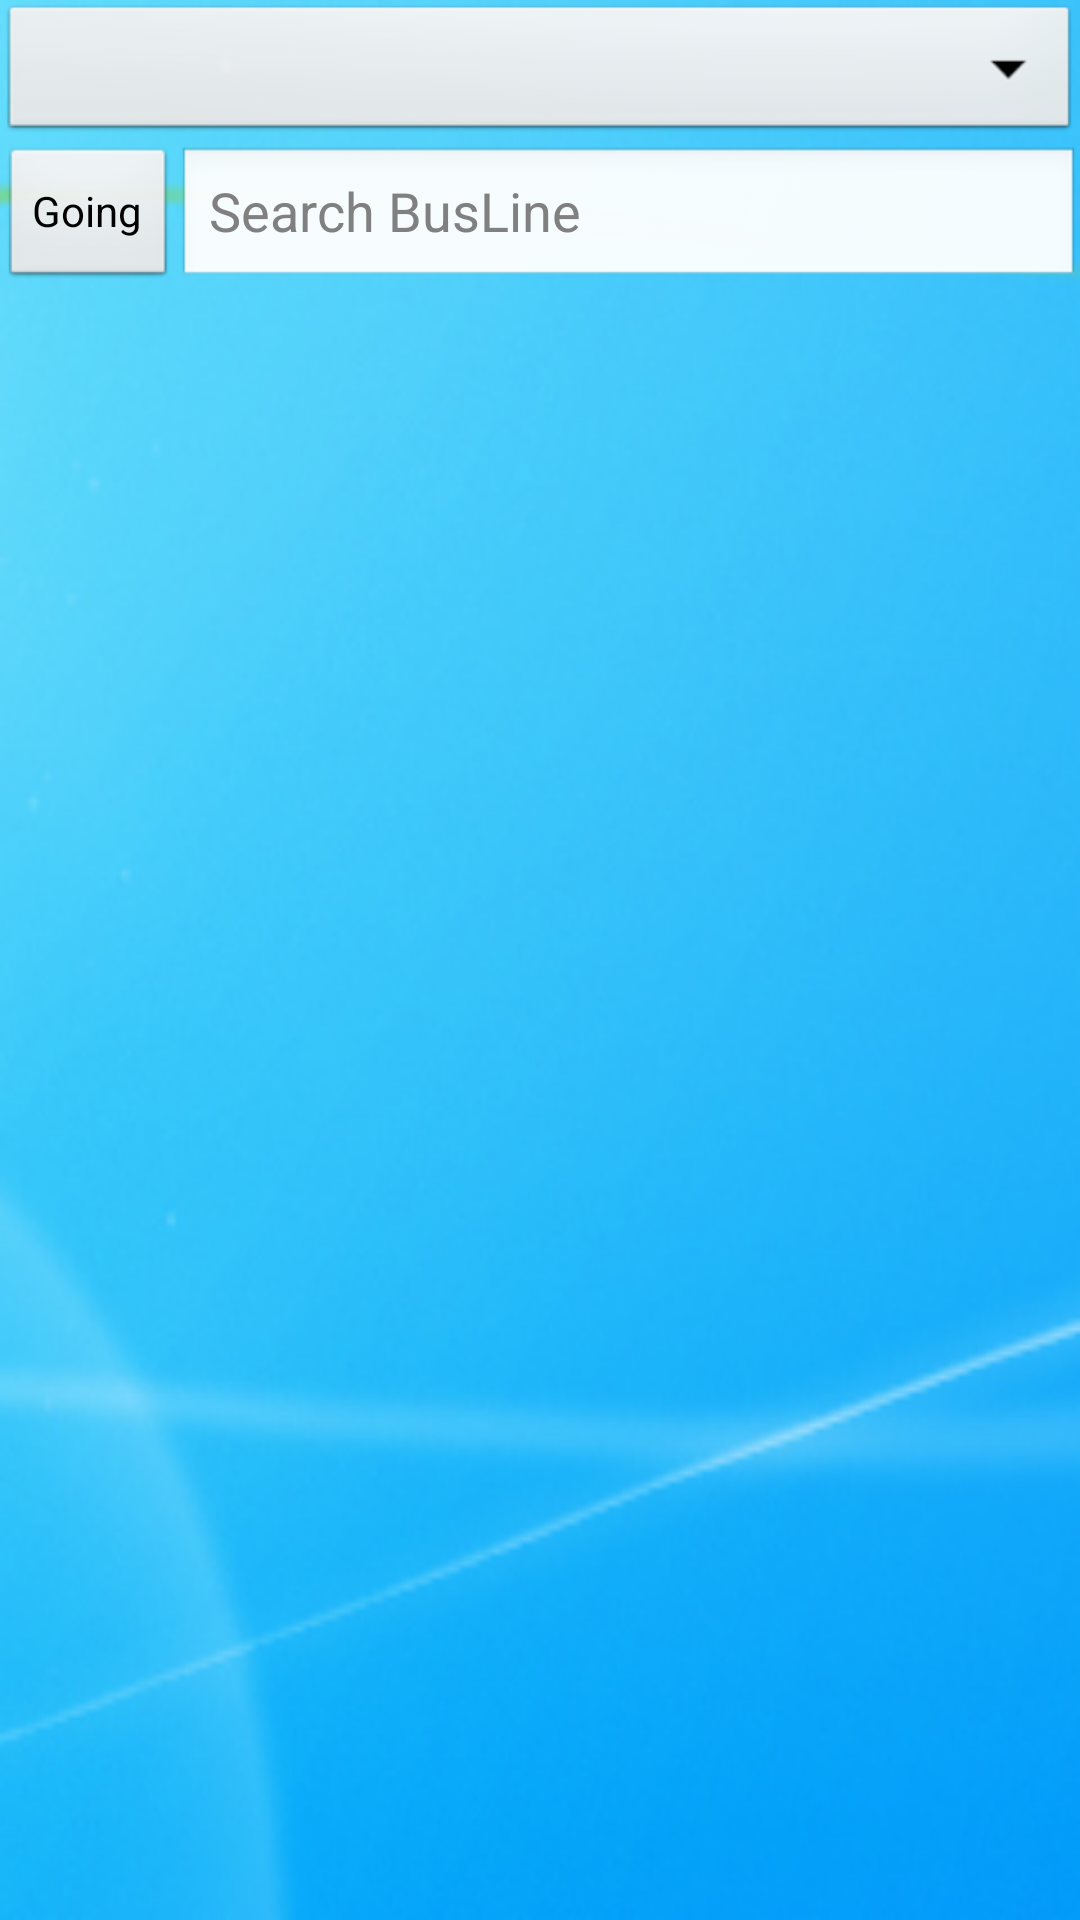

Reconstruct the res/layout file that produces this screen, plus the resources it refers to.
<!-- AndroidManifest.xml: application theme app_theme -->
<!-- res/layout/main.xml -->
<?xml version="1.0" encoding="utf-8"?>
<LinearLayout xmlns:android="http://schemas.android.com/apk/res/android"
    android:layout_width="fill_parent"
    android:layout_height="fill_parent"
    android:orientation="vertical" >

    <Spinner
        android:id="@+id/lines"
        android:layout_width="fill_parent"
        android:layout_height="wrap_content"
        android:drawSelectorOnTop="true"
        android:prompt="@string/msg_select_line" >
    </Spinner>

    <RelativeLayout
        android:layout_width="wrap_content"
        android:layout_height="wrap_content" >

        <Button
            android:id="@+id/toggleDirection"
            android:layout_width="wrap_content"
            android:layout_height="wrap_content"
            android:drawableRight="@drawable/arrow_right"
            android:gravity="center_vertical|left"
            android:text="@string/msg_but_direction_going" >
        </Button>

        <AutoCompleteTextView
            android:id="@+id/autoCompLineSearch"
            android:layout_width="fill_parent"
            android:layout_height="wrap_content"
            android:layout_toRightOf="@+id/toggleDirection"
            android:hint="@string/msg_hint_search" >
        </AutoCompleteTextView>
    </RelativeLayout>

    <ListView
        android:id="@android:id/list"
        android:layout_width="fill_parent"
        android:layout_height="wrap_content" >
    </ListView>

</LinearLayout>
<!-- resources referenced by this layout -->
<resources>
  <string name="msg_but_direction_going">Going</string>
  <string name="msg_hint_search">Search BusLine</string>
  <string name="msg_select_line">Select Bus line</string>
  <style name="app_theme" parent="android:Theme">
          <item name="android:windowBackground">@drawable/app_background</item>
          <item name="android:listViewStyle">@style/TransparentListView</item>
          <item name="android:expandableListViewStyle">@style/TransparentExpandableListView</item>
      </style>
  <!-- drawable app_background (drawable) -->
  <?xml version="1.0" encoding="utf-8"?>
  <bitmap xmlns:android="http://schemas.android.com/apk/res/android"
      android:src="@drawable/oasth" />
  <style name="TransparentListView" parent="@android:style/Widget.ListView">
          <item name="android:cacheColorHint">@android:color/transparent</item>
      </style>
  <style name="TransparentExpandableListView" parent="@android:style/Widget.ExpandableListView">
          <item name="android:cacheColorHint">@android:color/transparent</item>
      </style>
  <!-- drawable oasth: png bitmap (drawable, 77214 bytes) -->
</resources>
